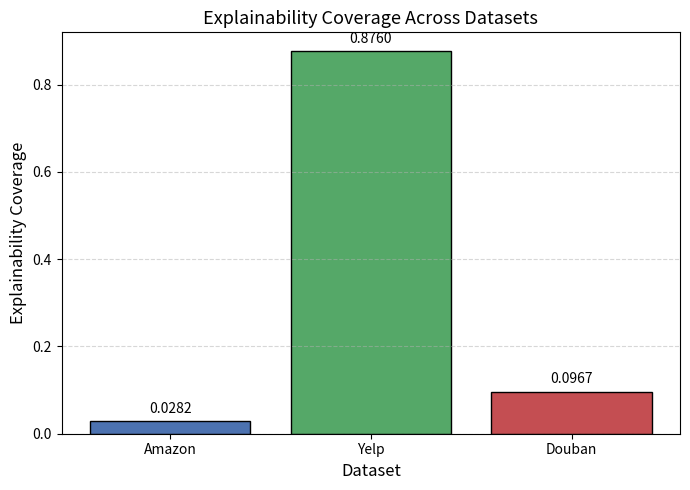

This figure's Python source:
import matplotlib.pyplot as plt

# Data
datasets = ['Amazon', 'Yelp', 'Douban']
coverage = [0.0282, 0.8760, 0.0967]

# Create figure
plt.figure(figsize=(7, 5))

# Bar chart
bars = plt.bar(
    datasets,
    coverage,
    color=['#4C72B0', '#55A868', '#C44E52'],
    edgecolor='black'
)

# Labels
plt.xlabel('Dataset', fontsize=12)
plt.ylabel('Explainability Coverage', fontsize=12)
plt.title('Explainability Coverage Across Datasets', fontsize=13)

# Add values on top of bars
for bar in bars:
    height = bar.get_height()
    plt.text(
        bar.get_x() + bar.get_width()/2,
        height + 0.02,
        f'{height:.4f}',
        ha='center',
        fontsize=10
    )

# Grid
plt.grid(axis='y', linestyle='--', alpha=0.5)

# Layout
plt.tight_layout()

# Save figure
plt.savefig('coverage_plot.png', dpi=300)
plt.savefig('coverage_plot.pdf', dpi=300)

# Show plot
plt.show()
